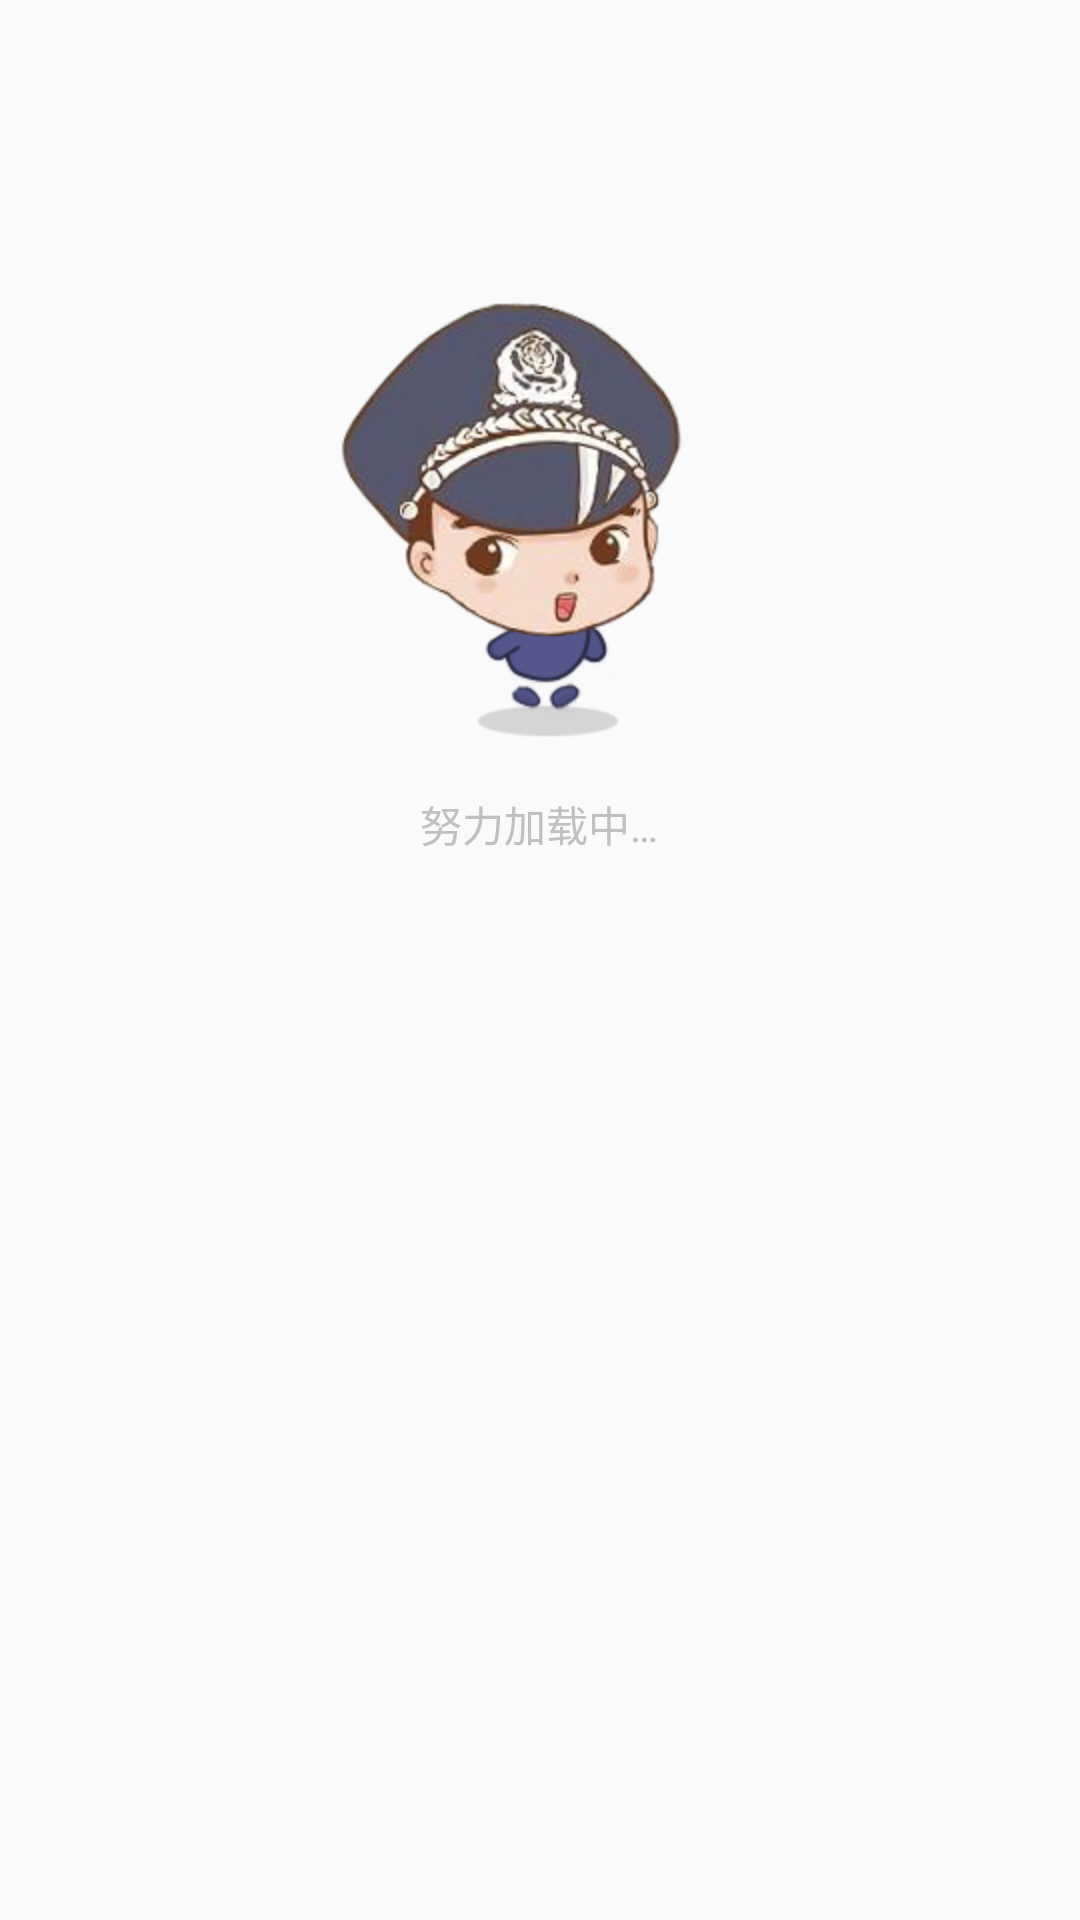

Android layout source for this screen:
<!-- AndroidManifest.xml: application theme AppTheme -->
<!-- res/layout/loading_anim.xml -->
<?xml version="1.0" encoding="utf-8"?>
<LinearLayout xmlns:android="http://schemas.android.com/apk/res/android"
    android:layout_width="wrap_content"
    android:layout_height="wrap_content"
    android:orientation="vertical"
    android:gravity="center_horizontal">

    <View
        android:id="@+id/loading"
        android:layout_width="288.0dp"
        android:layout_height="324.0dp"
        android:layout_gravity="center"
        android:background="@anim/loading_anim" />

    <TextView
        android:id="@+id/loading_title"
        android:layout_width="135.0dp"
        android:layout_height="wrap_content"
        android:layout_gravity="center"
        android:layout_marginTop="-60dp"
        android:gravity="center_horizontal|center_horizontal"
        android:textSize="14sp"
        android:textColor="#c0c0c0"
        android:text="@string/tip_loading_anim_title">
    </TextView>

</LinearLayout>
<!-- resources referenced by this layout -->
<resources>
  <string name="tip_loading_anim_title">努力加载中…</string>
  <style name="AppTheme" parent="Theme.AppCompat.Light.DarkActionBar">
          
          <item name="colorPrimary">@color/colorPrimary</item>
          <item name="colorPrimaryDark">@color/colorPrimaryDark</item>
          <item name="colorAccent">@color/colorAccent</item>
      </style>
  <color name="colorPrimary">#3F51B5</color>
  <color name="colorPrimaryDark">#303F9F</color>
  <color name="colorAccent">#FF4081</color>
</resources>
